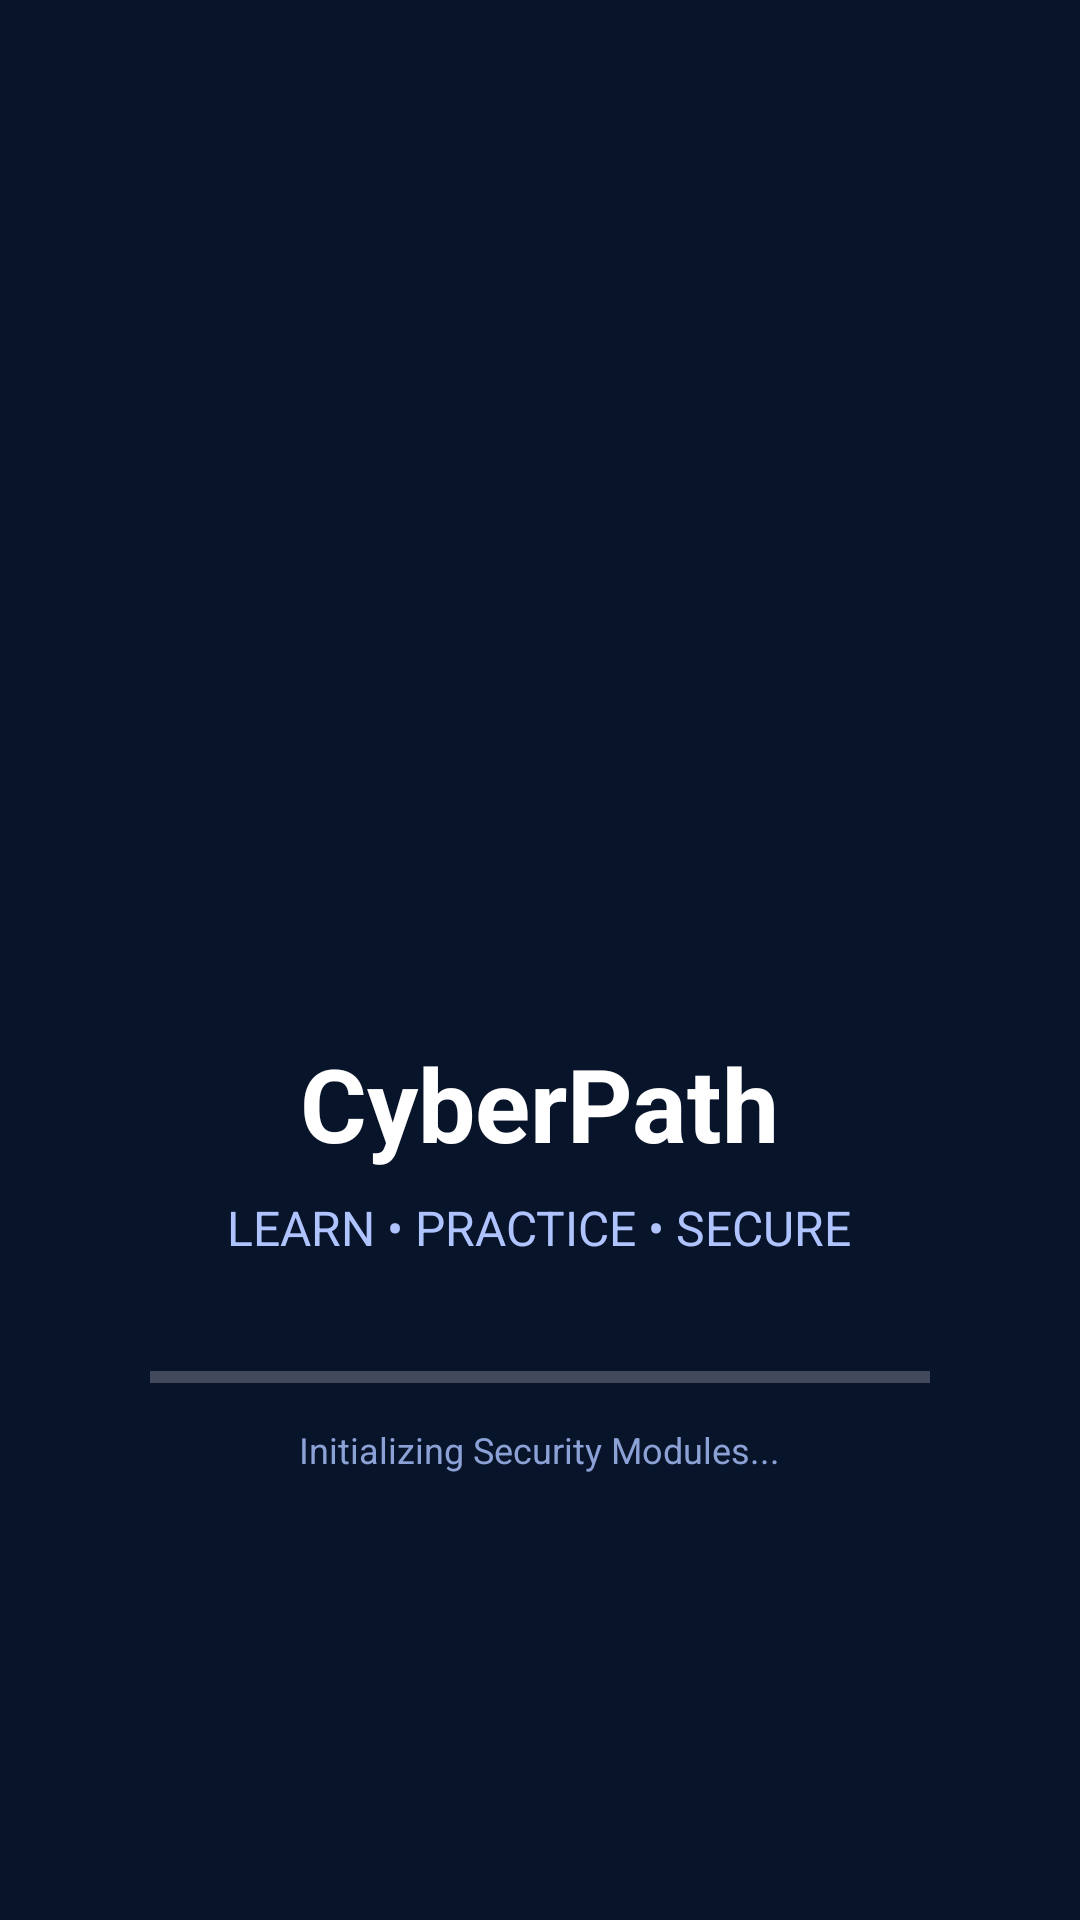

Produce the Android XML layout that renders to this screen, including the resource entries it uses.
<!-- AndroidManifest.xml: application theme Theme.CyberPath -->
<!-- res/layout/activity_splash.xml -->
<?xml version="1.0" encoding="utf-8"?>
<androidx.constraintlayout.widget.ConstraintLayout
    xmlns:android="http://schemas.android.com/apk/res/android"
    xmlns:app="http://schemas.android.com/apk/res-auto"
    android:layout_width="match_parent"
    android:layout_height="match_parent"
    android:background="#08142A">

    

    <LinearLayout
        android:id="@+id/centerLayout"
        android:layout_width="wrap_content"
        android:layout_height="wrap_content"
        android:orientation="vertical"
        android:gravity="center"
        app:layout_constraintTop_toTopOf="parent"
        app:layout_constraintBottom_toBottomOf="parent"
        app:layout_constraintStart_toStartOf="parent"
        app:layout_constraintEnd_toEndOf="parent">

        <ImageView
            android:id="@+id/logo"
            android:layout_width="180dp"
            android:layout_height="180dp"
            android:src="@drawable/logo"/>

        <TextView
            android:id="@+id/txtAppName"
            android:layout_width="wrap_content"
            android:layout_height="wrap_content"
            android:text="CyberPath"
            android:textSize="34sp"
            android:textStyle="bold"
            android:textColor="#FFFFFF"
            android:layout_marginTop="16dp"/>

        <TextView
            android:id="@+id/txtTagline"
            android:layout_width="wrap_content"
            android:layout_height="wrap_content"
            android:text="LEARN • PRACTICE • SECURE"
            android:textSize="16sp"
            android:textColor="#AFC4FF"
            android:layout_marginTop="8dp"/>

        <ProgressBar
            android:id="@+id/progressBar"
            style="?android:attr/progressBarStyleHorizontal"
            android:layout_width="260dp"
            android:layout_height="8dp"
            android:layout_marginTop="35dp"
            android:max="100"
            android:progress="0"
            android:progressTint="#35CFFF"/>

        <TextView
            android:id="@+id/txtLoading"
            android:layout_width="wrap_content"
            android:layout_height="wrap_content"
            android:text="Initializing Security Modules..."
            android:textColor="#8CA2D6"
            android:textSize="12sp"
            android:layout_marginTop="12dp"/>

    </LinearLayout>

</androidx.constraintlayout.widget.ConstraintLayout>
<!-- resources referenced by this layout -->
<resources>
  <style name="Theme.CyberPath" parent="Theme.Material3.Dark.NoActionBar">
  
          <item name="colorPrimary">#35CFFF</item>
          <item name="android:statusBarColor">#08142A</item>
  
      </style>
</resources>
